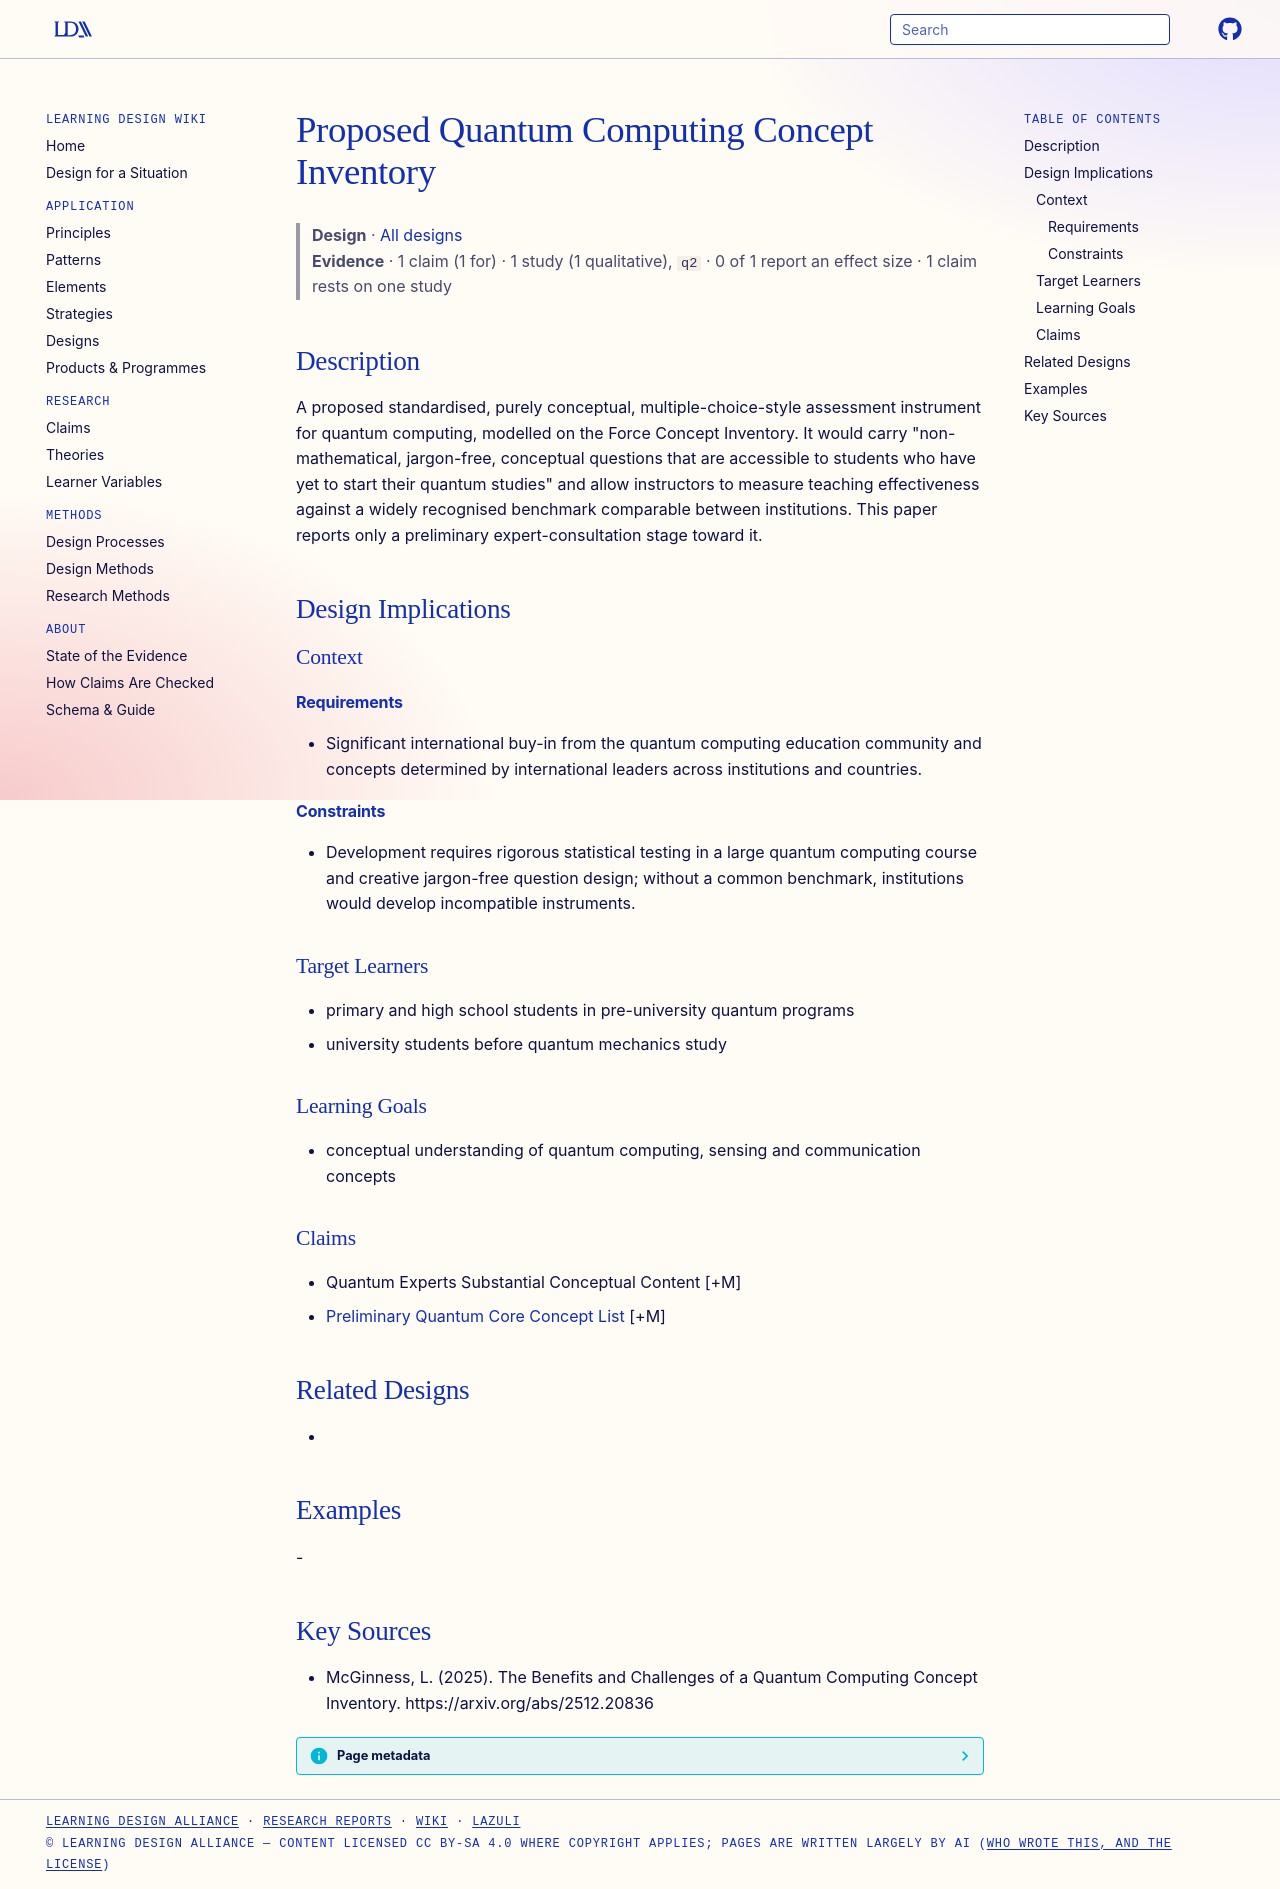

repository: Learning-Design-Alliance/learning-wiki · page: designs/quantum-computing-concept-inventory-proposal/index.html · generator: mkdocs

---
type: design
id: quantum-computing-concept-inventory-proposal
title: Proposed Quantum Computing Concept Inventory
description: A proposed standardised, purely conceptual, multiple-choice-style assessment instrument for quantum computing, modelled on the Force Concept Inventory.
status: review
generated:
  by: "process:settle-candidates"
  at: 2026-11-21
sources:
  - id: mcginness-2025
    resource: "https://arxiv.org/abs/2512.20836"
    title: "McGinness, L. (2025). The Benefits and Challenges of a Quantum Computing Concept Inventory. https://arxiv.org/abs/2512.20836"
    author: McGinness, L
---

# Proposed Quantum Computing Concept Inventory

> **Design** · [All designs](index.md)
> **Evidence** · 1 claim (1 for) · 1 study (1 qualitative), `q2` · 0 of 1 report an effect size · 1 claim rests on one study

## Description
A proposed standardised, purely conceptual, multiple-choice-style assessment instrument for quantum computing, modelled on the Force Concept Inventory. It would carry "non-mathematical, jargon-free, conceptual questions that are accessible to students who have yet to start their quantum studies" and allow instructors to measure teaching effectiveness against a widely recognised benchmark comparable between institutions. This paper reports only a preliminary expert-consultation stage toward it.

## Design Implications

### Context
#### Requirements
- Significant international buy-in from the quantum computing education community and concepts determined by international leaders across institutions and countries.
#### Constraints
- Development requires rigorous statistical testing in a large quantum computing course and creative jargon-free question design; without a common benchmark, institutions would develop incompatible instruments.

### Target Learners
- primary and high school students in pre-university quantum programs
- university students before quantum mechanics study

### Learning Goals
- conceptual understanding of quantum computing, sensing and communication concepts

### Claims
- Quantum Experts Substantial Conceptual Content [+M]
- [Preliminary Quantum Core Concept List](../claims/preliminary-quantum-core-concept-list.md) [+M]

## Related Designs
- 

## Examples
-

## Key Sources
- McGinness, L. (2025). The Benefits and Challenges of a Quantum Computing Concept Inventory. https://arxiv.org/abs/2512.20836
